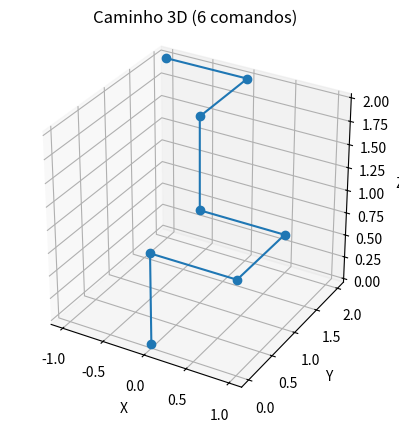

Here is the Python script that generated this plot:
from __future__ import annotations
from typing import Tuple, Optional, List, Literal
import math
import matplotlib.pyplot as plt
Point3 = Tuple[float, float, float]
Vec3   = Tuple[float, float, float]
Command = Literal["right", "left", "up", "down"]

class SegmentWalker3D:
    # Alias de comando encapsulado na classe

    def __init__(
        self,
        P_prev: Point3,
        P_curr: Point3,
        up: Vec3,
        step: Optional[float] = None,
        commands: Optional[List[Command]] = None,
        autorun: bool = False,   # mantido para possível uso futuro; default = False
    ):
        self.P_prev: Point3 = P_prev
        self.P_curr: Point3 = P_curr
        self.u: Vec3 = self._normalize(up)
        self.step: float = step if step is not None else self._module(self._vec(self.P_prev, self.P_curr))

        # histórico
        self.path: List[Point3] = [self.P_prev, self.P_curr]
        self.frames: List[Tuple[Vec3, Vec3]] = [(self._fwd(), self.u)]  # (forward, up) no ponto atual

        # fila de comandos (não executa)
        self.commands: List[SegmentWalker3D.Command] = list(commands) if commands else []

        if self._module(self._cross(self._fwd(), self.u)) == 0:
            raise ValueError("up paralelo ao forward; escolha um up não colinear.")

        # opcional: não roda porque autorun=False por padrão
        if autorun and self.commands:
            self.advance_many(self.commands)  # executaria, mas só se autorun=True

    # ---------- API ----------
    def advance(self, command: Command, *, step: Optional[float] = None) -> Point3:
        f = self._fwd()
        u = self.u
        r = self._normalize(self._cross(f, u))

        cmd = command.lower()
        if cmd == "right":
            d = r;              f_next, u_next = r, u
        elif cmd == "left":
            d = (-r[0], -r[1], -r[2]);  f_next, u_next = d, u
        elif cmd == "down":
            d = (-u[0], -u[1], -u[2]);  f_next, u_next = d, f
        elif cmd == "up":
            d = u;              f_next, u_next = d, (-f[0], -f[1], -f[2])
        else:
            raise ValueError("Comando inválido. Use 'right', 'left', 'up' ou 'down'.")

        dist = step if step is not None else self.step
        P_next = self._p_plus_v(self.P_curr, self._scale(d, dist))

        # atualiza estado + histórico
        self.P_prev, self.P_curr = self.P_curr, P_next
        self.u = self._normalize(u_next)
        self.step = dist
        self.path.append(P_next)
        self.frames.append((self._fwd(), self.u))
        return P_next

    def advance_many(self, commands: List[Command], *, step: Optional[float] = None) -> List[Point3]:
        out: List[Point3] = []
        for cmd in commands:
            out.append(self.advance(cmd, step=step))
        return out

    def state(self) -> tuple[Point3, Point3, Vec3, Vec3]:
        return self.P_prev, self.P_curr, self._fwd(), self.u

    # ---------- Helpers ----------
    @staticmethod
    def _vec(A: Point3, B: Point3) -> Vec3:
        return (B[0]-A[0], B[1]-A[1], B[2]-A[2])

    @staticmethod
    def _p_plus_v(P: Point3, v: Vec3) -> Point3:
        return (P[0]+v[0], P[1]+v[1], P[2]+v[2])

    @staticmethod
    def _scale(a: Vec3, s: float) -> Vec3:
        return (a[0]*s, a[1]*s, a[2]*s)

    @staticmethod
    def _module(a: Vec3) -> float:
        return math.sqrt(a[0]**2 + a[1]**2 + a[2]**2)

    def _normalize(self, a: Vec3) -> Vec3:
        m = self._module(a)
        if m == 0:
            raise ValueError("Vetor de módulo zero.")
        return (a[0]/m, a[1]/m, a[2]/m)

    @staticmethod
    def _cross(a: Vec3, b: Vec3) -> Vec3:
        return (
            a[1]*b[2] - a[2]*b[1],
            a[2]*b[0] - a[0]*b[2],
            a[0]*b[1] - a[1]*b[0],
        )

    def _fwd(self) -> Vec3:
        return self._normalize(self._vec(self.P_prev, self.P_curr))


if __name__ == "__main__":
    # Estado inicial
    A: Point3 = (0.0, 0.0, 0.0)
    B: Point3 = (0.0, 0.0, 1.0)
    up0: Vec3 = (0.0, -1.0, 0.0)  # -Y

    walker = SegmentWalker3D(A, B, up0, step=1.0)

    # Comandos 
    commands: List[Command] = ["right", "down", "down", "left", "up", "right"]
    walker.advance_many(commands)

    # plot 3D
    xs, ys, zs = zip(*walker.path)
    fig = plt.figure()
    ax = fig.add_subplot(111, projection='3d')
    ax.plot(xs, ys, zs, marker='o')
    ax.set_xlabel('X'); ax.set_ylabel('Y'); ax.set_zlabel('Z')
    ax.set_title('Caminho 3D (6 comandos)')

    # aspecto ~igual entre eixos
    xspan = max(xs) - min(xs) or 1
    yspan = max(ys) - min(ys) or 1
    zspan = max(zs) - min(zs) or 1
    ax.set_box_aspect((xspan, yspan, zspan))

    plt.show()
